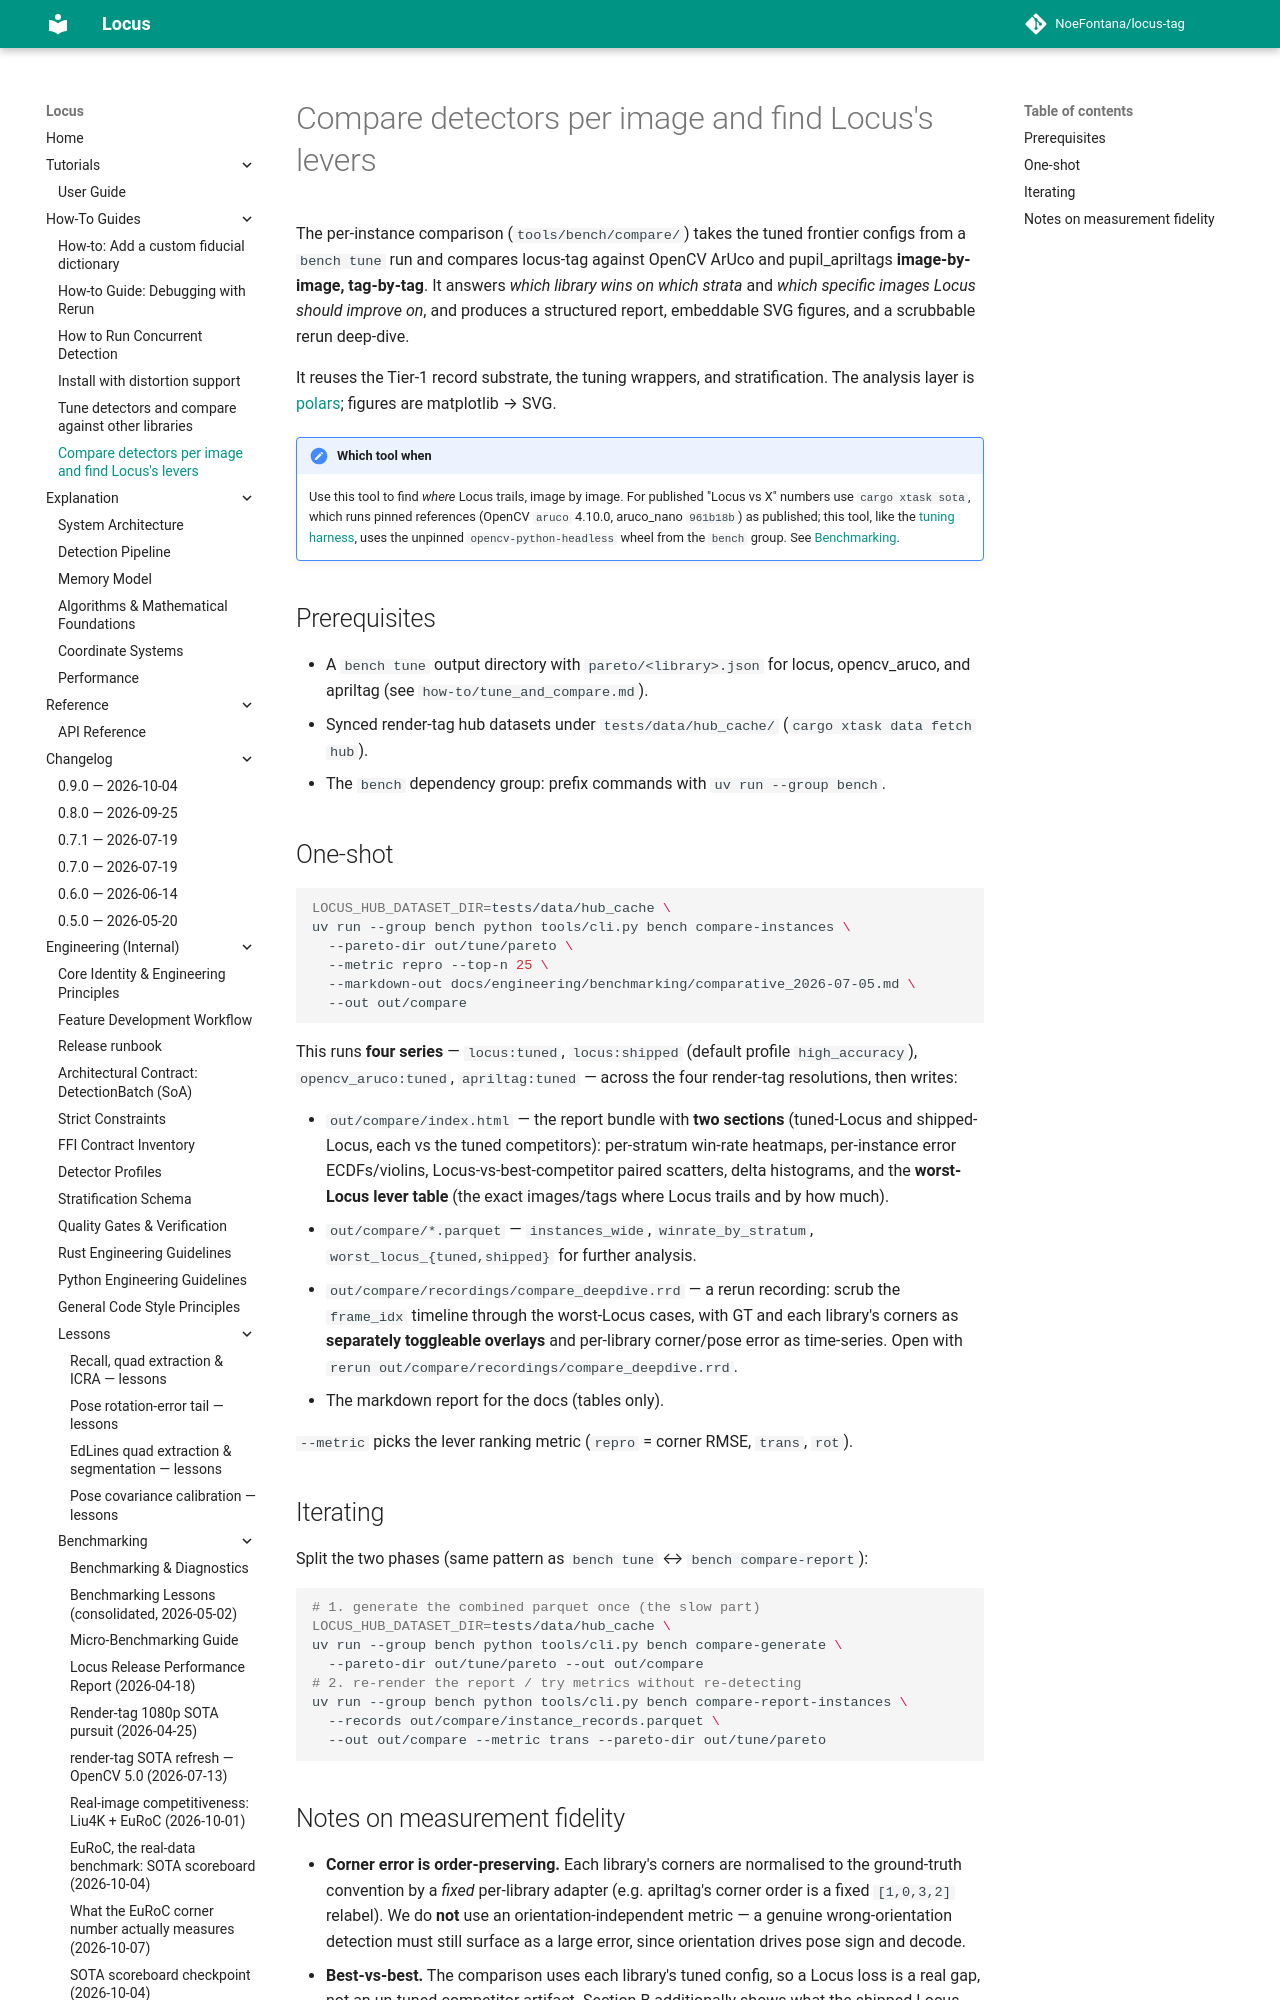

repository: NoeFontana/locus-tag · page: 0.10/how-to/per_instance_comparison/index.html · generator: mkdocs

# Compare detectors per image and find Locus's levers

The per-instance comparison (`tools/bench/compare/`) takes the tuned frontier
configs from a `bench tune` run and compares locus-tag against OpenCV ArUco and
pupil_apriltags **image-by-image, tag-by-tag**. It answers *which library wins on
which strata* and *which specific images Locus should improve on*, and produces a
structured report, embeddable SVG figures, and a scrubbable rerun deep-dive.

It reuses the Tier-1 record substrate, the tuning wrappers, and stratification.
The analysis layer is [polars](https://pola.rs); figures are matplotlib → SVG.

!!! note "Which tool when"
    Use this tool to find *where* Locus trails, image by image. For published
    "Locus vs X" numbers use `cargo xtask sota`, which runs pinned references (OpenCV
    `aruco` 4.10.0, aruco_nano `961b18b`) as published; this tool, like the
    [tuning harness](tune_and_compare.md), uses the unpinned `opencv-python-headless`
    wheel from the `bench` group. See
    [Benchmarking](../engineering/benchmarking.md#comparative-tier-cargo-xtask-sota-published-comparisons).

## Prerequisites

- A `bench tune` output directory with `pareto/<library>.json` for locus,
  opencv_aruco, and apriltag (see `how-to/tune_and_compare.md`).
- Synced render-tag hub datasets under `tests/data/hub_cache/` (`cargo xtask data fetch hub`).
- The `bench` dependency group: prefix commands with `uv run --group bench`.

## One-shot

```bash
LOCUS_HUB_DATASET_DIR=tests/data/hub_cache \
uv run --group bench python tools/cli.py bench compare-instances \
  --pareto-dir out/tune/pareto \
  --metric repro --top-n 25 \
  --markdown-out docs/engineering/benchmarking/comparative_2026-07-05.md \
  --out out/compare
```

This runs **four series** — `locus:tuned`, `locus:shipped` (default profile
`high_accuracy`), `opencv_aruco:tuned`, `apriltag:tuned` — across the four
render-tag resolutions, then writes:

- `out/compare/index.html` — the report bundle with **two sections** (tuned-Locus
  and shipped-Locus, each vs the tuned competitors): per-stratum win-rate
  heatmaps, per-instance error ECDFs/violins, Locus-vs-best-competitor paired
  scatters, delta histograms, and the **worst-Locus lever table** (the exact
  images/tags where Locus trails and by how much).
- `out/compare/*.parquet` — `instances_wide`, `winrate_by_stratum`,
  `worst_locus_{tuned,shipped}` for further analysis.
- `out/compare/recordings/compare_deepdive.rrd` — a rerun recording: scrub the
  `frame_idx` timeline through the worst-Locus cases, with GT and each library's
  corners as **separately toggleable overlays** and per-library corner/pose error
  as time-series. Open with `rerun out/compare/recordings/compare_deepdive.rrd`.
- The markdown report for the docs (tables only).

`--metric` picks the lever ranking metric (`repro` = corner RMSE, `trans`, `rot`).
